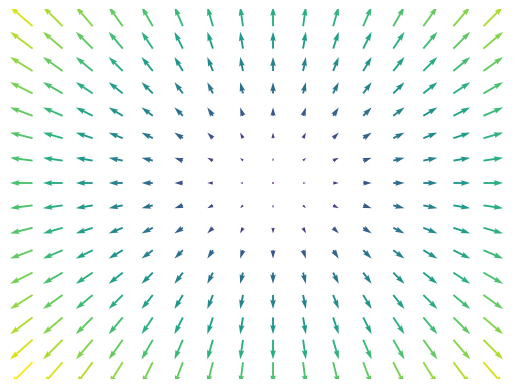

Source code (Python):
import numpy as np
import matplotlib.pyplot as plt

n = 8
X, Y = np.mgrid[-n:n, -n:n]
cmap = plt.get_cmap("jet")
colors = cmap(np.linspace(0, 0.8, 8))
M = np.hypot(X, Y)
plt.quiver(X, Y, X, Y, M)

plt.axis('off')
'''
X = np.arange(n)
Y = np.arange(n)
U, V = np.meshgrid(X, Y)
plt.quiver(X, Y, U, V)
'''

plt.show()
